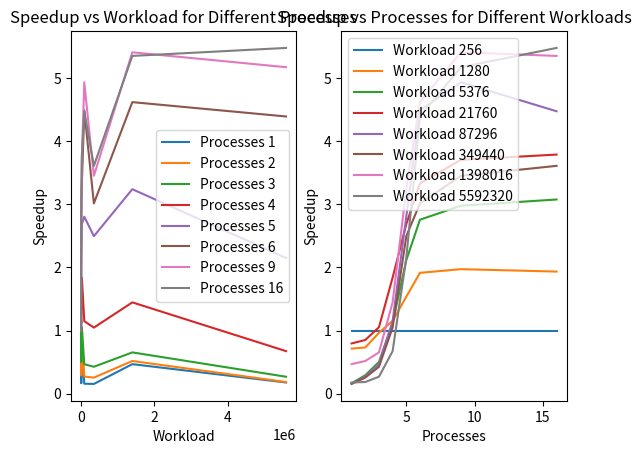

Recreate this plot in Python.
import numpy as np
import matplotlib.pyplot as plt

times = np.array([
    [0.127967119, 0.179242134, 0.776365042, 0.160832882, 0.814480066, 0.830382824, 0.27385807, 0.723299026],
    [0.266499043, 0.364447117, 0.914302111, 0.313441992, 0.984185457, 1.048563004, 0.515036106, 1.445970297],
    [0.548137903, 0.568401098, 1.09218812, 0.520857096, 1.174209356, 1.28737998, 0.838598251, 2.046667337],
    [1.928364992, 1.67140317, 1.723715425, 1.048856974, 1.679509242, 1.843058983, 1.333377361, 2.86286521],
    [11.29569697, 7.356743574, 5.342885613, 4.206408024, 4.02903125, 4.527469714, 3.487377405, 5.25445199],
    [91.4071939, 47.75320172, 33.17227697, 27.45306683, 20.36184282, 30.32542141, 19.79085112, 20.81529689],
    [745.9166832, 378.2094796, 250.5539483, 201.3350809, 151.209339, 216.1334522, 137.928381, 144.2181687],
    [6159.733769, 3184.486736, 2002.285802, 1626.19035, 1376.821132, 1706.766847, 1151.189481, 1124.558037]
])
processes = [1, 2, 3, 4, 5, 6, 9, 16]
original_values = [16*16, 32*32, 64*64, 128*128, 256*256, 512*512, 1024*1024, 2048*2048]

workloads = [sum(original_values[:i+1]) for i in range(len(original_values))]
speedup_wl = times[:, 0, np.newaxis] / times

fig, axs = plt.subplots(1, 2)
for i, proc in enumerate(processes):
    axs[0].plot(workloads, speedup_wl[i, :], label=f'Processes {proc}')
axs[0].set_xlabel('Workload')
axs[0].set_ylabel('Speedup')
axs[0].set_title('Speedup vs Workload for Different Processes')
axs[0].legend()

speedup_proc = times[:, 0, np.newaxis] / times
for i, wl in enumerate(workloads):
    axs[1].plot(processes, speedup_proc[:, i], label=f'Workload {wl}')
axs[1].set_xlabel('Processes')
axs[1].set_ylabel('Speedup')
axs[1].set_title('Speedup vs Processes for Different Workloads')
axs[1].legend()

plt.show()
